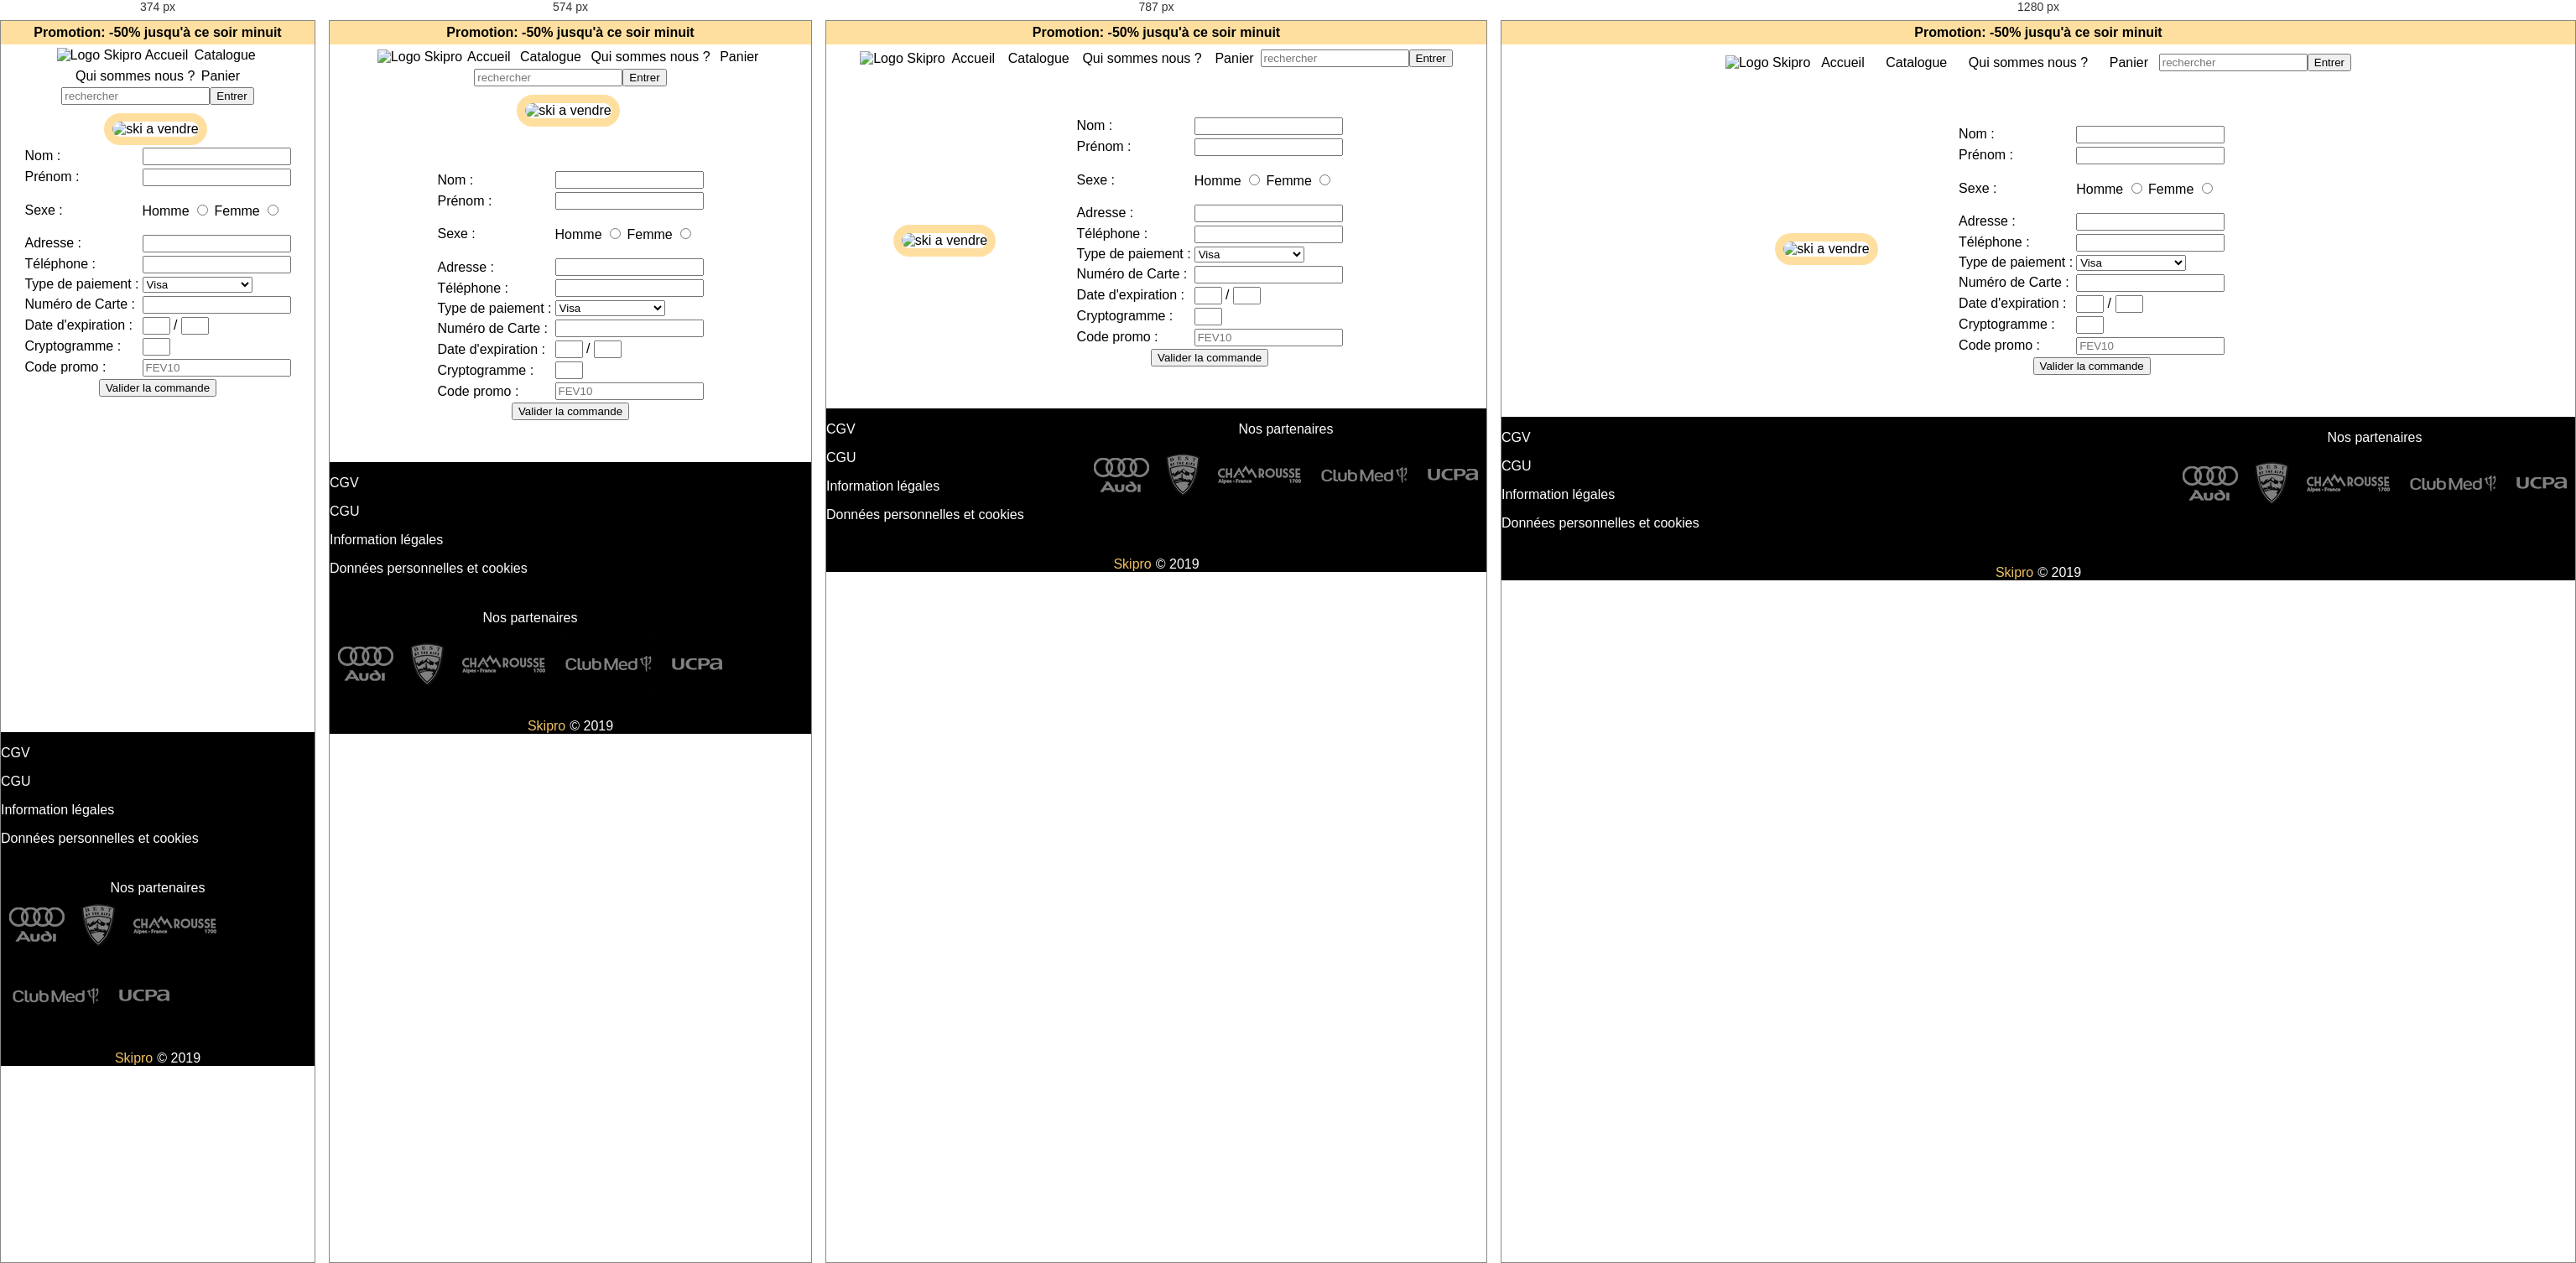
Rendered at 374 px, 574 px, 787 px and 1280 px, left to right.

<!-- file: commande.html -->
<!DOCTYPE html>
<html lang="fr">
    <head>
        <meta charset="utf-8">
        <meta name="viewport" content="width=device-width">
        <title>SKIPRO | commande</title>
        <link rel="stylesheet" href="../style.css">
    </head>

    <body>
        <header>
            <div class="bandeau">
                <p><a href="produit.html">Promotion: -50% jusqu'à ce soir minuit</a></p>
            </div>

            <nav>
                <a href="../index.html"><img src="../Images/logosite.png" alt="Logo Skipro"></a>
                <p><a href="../index.html">Accueil</a></p>
                <p><a href="recherche.html">Catalogue</a></p>
                <p><a href="quisommesnous.html">Qui sommes nous ?</a></p>
                <p><a href="commande.html">Panier</a></p>
                <form action="recherche.html">
                    <input name="recherche" placeholder="rechercher"><button>Entrer</button>
                </form>
            </nav>
        </header>

        <main id="commande">
            <img src="../Images/skiavendre.jpg" alt="ski a vendre" />
            
            <form action="validation_commande.html" method="post">
                <table>
                    <tr>
                        <td><label for="name">Nom :</label></td>
                        <td><input id="name" type="text" name="name"></td>
                    </tr>

                    <tr>
                        <td><label for="gname">Prénom :</label></td>
                        <td><input id="gname" type="text" name="gname"></td>
                    </tr>

                    <tr>
                        <td><p>Sexe :</p></td>
                        <td>
                            <label for="man">Homme</label>
                            <input id="man" name="Sexe" type="radio" value="H">
                            <label for="woman">Femme</label>
                            <input id="woman" name="Sexe" type="radio" value="F">
                        </td>
                    </tr>

                    <tr>
                        <td><label for="address"> Adresse :</label></td>
                        <td><input id="address" type="text" name="address"></td>
                    </tr>
                    <tr>
                        <td><label for="numero">Téléphone :</label></td>
                        <td><input id="numero" type="text" name="numero"></td>
                    </tr>
            
                    <tr>
                        <td><label for="pay">Type de paiement :</label></td>
                        <td><select id="pay">
                            <option>Visa</option>
                            <option>Mastercard</option>
                            <option>CB</option>
                            <option>American Express</option>
                            <option>Paypal</option>
                            <option>Apple pay</option>
                        </select></td>
                    </tr>
                    <tr>
                        <td><label for="num_card">Numéro de Carte : </label></td>
                        <td><input id="num_card" type="text" name="num_card"></td>
                    </tr>
                    <tr>
                        <td>
                            <label for="expiration">Date d'expiration :</label>
                        </td>
                        <td>
                            <input id="expiration" type="text" name="expiration"> / <input type="text" name="expiration">
                        </td>
                    </tr>
                    <tr>
                        <td><label for="cryptogramme">Cryptogramme :</label></td>
                        <td><input id="cryptogramme" type="text" name="cryptogramme"></td>
                    </tr>
                    <tr>
                        <td>
                            <label for="code_promo">Code promo :</label>
                        </td>
                        <td>
                            <input id="code_promo" type="text" name="code_promo" placeholder="FEV10">
                        </td>
                    </tr>
                </table>
            
                <button>Valider la commande</button>
            </form>

            <div id="place"></div>
            
        </main>
        
        
  
        <footer>
            <nav id="footer_1">
                <p><a href="">CGV</a></p>
                <p><a href="">CGU</a></p>
                <p><a href="">Information légales</a></p>
                <p><a href="">Données personnelles et cookies</a></p>
            </nav>

            <nav id="footer_2">
                <p>Nos partenaires</p>
                    <div>
                        <a href="https://www.audi.fr/fr/web/fr.html"><img src="../Images/audi.png" alt="logo audi"></a>
                        <a href="https://www.bestofthealps.com/fr/"><img src="../Images/alpes.png" alt="logo alpes"></a>
                        <a href="https://www.chamrousse.com/"><img src="../Images/chamrousse.png" alt="logo chamrousse"></a>
                        <a href="https://www.clubmed.fr/"><img src="../Images/club-med.png" alt="logo club-med"></a>
                        <a href="https://www.ucpa.com/"><img src="../Images/ucpa.png" alt="logo ucpa"></a>
                    </div>
                </nav>

            <p> © 2019 <a href=../index.html>Skipro </a></p> 
        </footer>
    </body>
</html>


/* @media block from style.css */
@media (max-width: 375px) and (max-height: 812px)
{
  #produit
  {
    width: 100%;
    left: 0%;
  }

  #produit img
  {
    width: 90%;
    margin: 10px;
  }
}

/* @media block from style.css */
@media (max-width: 774px)
{
  #commande
  {
    margin-top: 10px; 
  }
}

/* @media block from style.css */
@media (max-width: 800px)
{
  #promotion
  {
    left: 0%;
    width: 100%;
  }

  .presentation img, .bloc-nom img
{
    max-width: 200px;
}
}